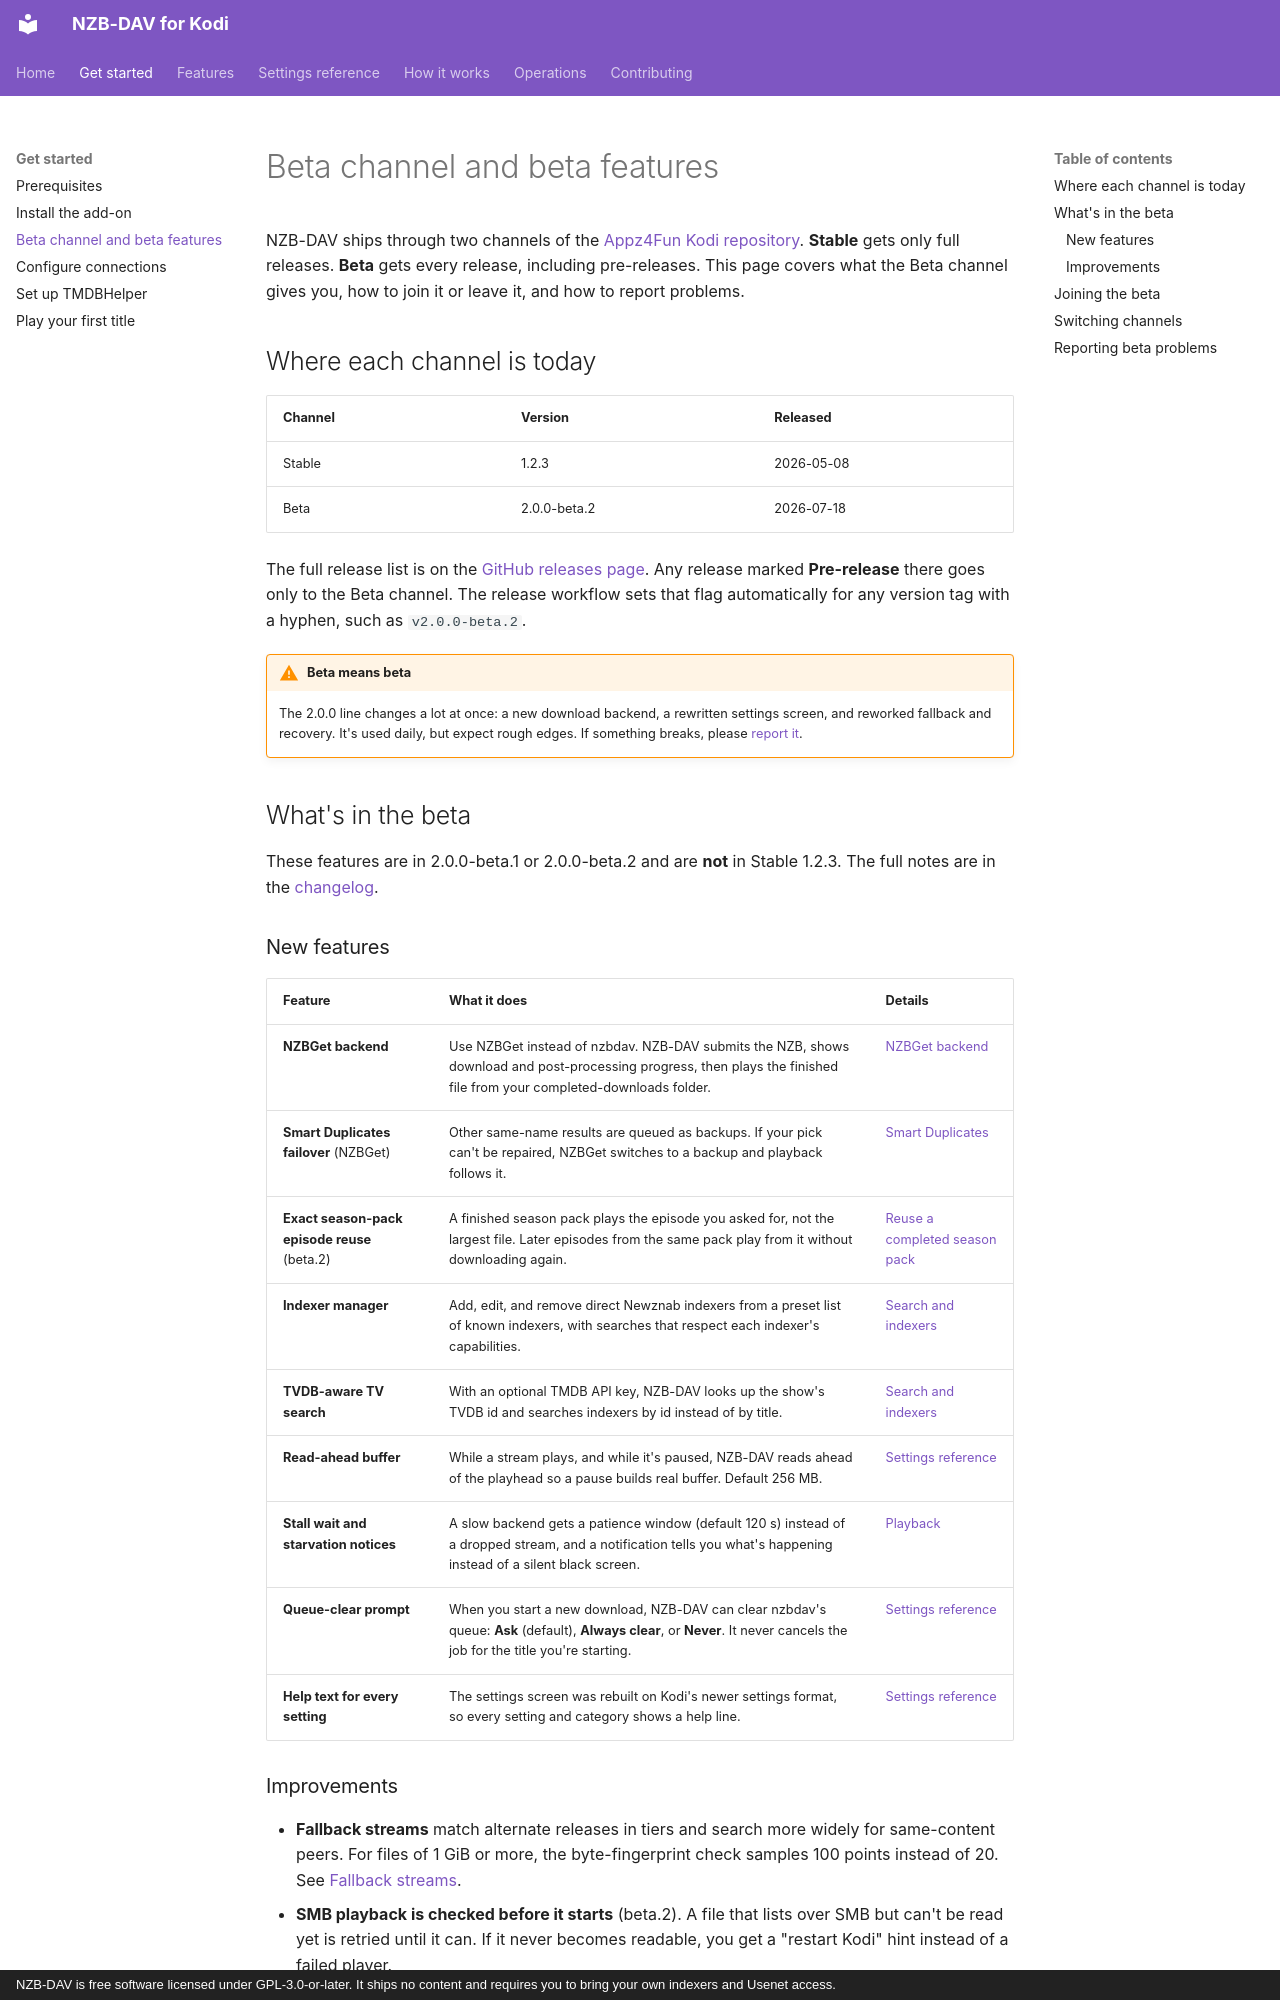

repository: Appz4Fun/nzbdavkodi · page: getting-started/beta-channel/index.html · generator: mkdocs · copyright: NZB-DAV is free software licensed under GPL-3.0-or-later. It ships no content and requires you to bring your own indexers and Usenet access.

# Beta channel and beta features

NZB-DAV ships through two channels of the
[Appz4Fun Kodi repository](installation.md#choose-a-channel). **Stable** gets
only full releases. **Beta** gets every release, including pre-releases. This
page covers what the Beta channel gives you, how to join it or leave it, and how
to report problems.

## Where each channel is today

| Channel | Version | Released |
|---------|---------|----------|
| Stable | 1.2.3 | 2026-05-08 |
| Beta | 2.0.0-beta.2 | 2026-07-18 |

The full release list is on the
[GitHub releases page](https://github.com/Appz4Fun/nzbdavkodi/releases). Any
release marked **Pre-release** there goes only to the Beta channel. The release
workflow sets that flag automatically for any version tag with a hyphen, such
as `v2.0.0-beta.2`.

!!! warning "Beta means beta"
    The 2.0.0 line changes a lot at once: a new download backend, a rewritten
    settings screen, and reworked fallback and recovery. It's used daily, but
    expect rough edges. If something breaks, please
    [report it](#reporting-beta-problems).

## What's in the beta

These features are in 2.0.0-beta.1 or 2.0.0-beta.2 and are **not** in Stable
1.2.3. The full notes are in the
[changelog](https://github.com/Appz4Fun/nzbdavkodi/blob/main/CHANGELOG.md).

### New features

| Feature | What it does | Details |
|---------|--------------|---------|
| **NZBGet backend** | Use NZBGet instead of nzbdav. NZB-DAV submits the NZB, shows download and post-processing progress, then plays the finished file from your completed-downloads folder. | [NZBGet backend](../features/nzbget-backend.md) |
| **Smart Duplicates failover** (NZBGet) | Other same-name results are queued as backups. If your pick can't be repaired, NZBGet switches to a backup and playback follows it. | [Smart Duplicates](../features/nzbget-backend.md#smart-duplicates-failover) |
| **Exact season-pack episode reuse** (beta.2) | A finished season pack plays the episode you asked for, not the largest file. Later episodes from the same pack play from it without downloading again. | [Reuse a completed season pack](first-playback.md#reuse-a-completed-season-pack) |
| **Indexer manager** | Add, edit, and remove direct Newznab indexers from a preset list of known indexers, with searches that respect each indexer's capabilities. | [Search and indexers](../features/search-and-indexers.md) |
| **TVDB-aware TV search** | With an optional TMDB API key, NZB-DAV looks up the show's TVDB id and searches indexers by id instead of by title. | [Search and indexers](../features/search-and-indexers.md) |
| **Read-ahead buffer** | While a stream plays, and while it's paused, NZB-DAV reads ahead of the playhead so a pause builds real buffer. Default 256 MB. | [Settings reference](../reference/settings.md) |
| **Stall wait and starvation notices** | A slow backend gets a patience window (default 120 s) instead of a dropped stream, and a notification tells you what's happening instead of a silent black screen. | [Playback](../features/playback-and-remux.md) |
| **Queue-clear prompt** | When you start a new download, NZB-DAV can clear nzbdav's queue: **Ask** (default), **Always clear**, or **Never**. It never cancels the job for the title you're starting. | [Settings reference](../reference/settings.md) |
| **Help text for every setting** | The settings screen was rebuilt on Kodi's newer settings format, so every setting and category shows a help line. | [Settings reference](../reference/settings.md) |
